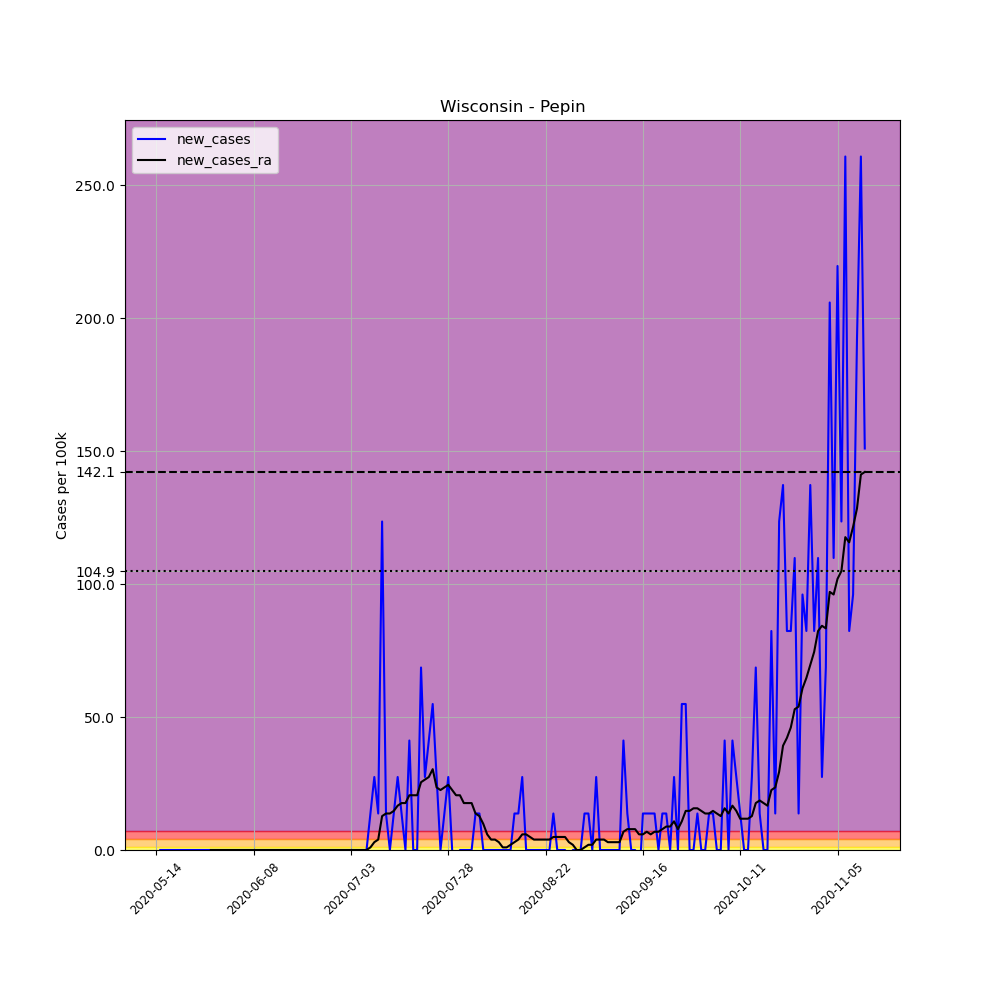

The file beside this chart, header and first rows:
, date, county, state, fips, cases, deaths, COUNTY, STNAME, CTYNAME, POPESTIMATE2019, per_100k, new_cases, new_cases_ra
668799, 2020-05-14, Pepin, Wisconsin, 55091, 1, 0, 91, Wisconsin, Pepin, 7287, 13.72, , 
668800, 2020-05-15, Pepin, Wisconsin, 55091, 1, 0, 91, Wisconsin, Pepin, 7287, 13.72, 0.0, 
668801, 2020-05-16, Pepin, Wisconsin, 55091, 1, 0, 91, Wisconsin, Pepin, 7287, 13.72, 0.0, 
668802, 2020-05-17, Pepin, Wisconsin, 55091, 1, 0, 91, Wisconsin, Pepin, 7287, 13.72, 0.0, 
668803, 2020-05-18, Pepin, Wisconsin, 55091, 1, 0, 91, Wisconsin, Pepin, 7287, 13.72, 0.0, 
668804, 2020-05-19, Pepin, Wisconsin, 55091, 1, 0, 91, Wisconsin, Pepin, 7287, 13.72, 0.0, 
668805, 2020-05-20, Pepin, Wisconsin, 55091, 1, 0, 91, Wisconsin, Pepin, 7287, 13.72, 0.0, 
668806, 2020-05-21, Pepin, Wisconsin, 55091, 1, 0, 91, Wisconsin, Pepin, 7287, 13.72, 0.0, 
668807, 2020-05-22, Pepin, Wisconsin, 55091, 1, 0, 91, Wisconsin, Pepin, 7287, 13.72, 0.0, 
668808, 2020-05-23, Pepin, Wisconsin, 55091, 1, 0, 91, Wisconsin, Pepin, 7287, 13.72, 0.0, 
668809, 2020-05-24, Pepin, Wisconsin, 55091, 1, 0, 91, Wisconsin, Pepin, 7287, 13.72, 0.0, 
668810, 2020-05-25, Pepin, Wisconsin, 55091, 1, 0, 91, Wisconsin, Pepin, 7287, 13.72, 0.0, 
668811, 2020-05-26, Pepin, Wisconsin, 55091, 1, 0, 91, Wisconsin, Pepin, 7287, 13.72, 0.0, 
668812, 2020-05-27, Pepin, Wisconsin, 55091, 1, 0, 91, Wisconsin, Pepin, 7287, 13.72, 0.0, 
668813, 2020-05-28, Pepin, Wisconsin, 55091, 1, 0, 91, Wisconsin, Pepin, 7287, 13.72, 0.0, 0.0
668814, 2020-05-29, Pepin, Wisconsin, 55091, 1, 0, 91, Wisconsin, Pepin, 7287, 13.72, 0.0, 0.0
668815, 2020-05-30, Pepin, Wisconsin, 55091, 1, 0, 91, Wisconsin, Pepin, 7287, 13.72, 0.0, 0.0
668816, 2020-05-31, Pepin, Wisconsin, 55091, 1, 0, 91, Wisconsin, Pepin, 7287, 13.72, 0.0, 0.0
668817, 2020-06-01, Pepin, Wisconsin, 55091, 1, 0, 91, Wisconsin, Pepin, 7287, 13.72, 0.0, 0.0
668818, 2020-06-02, Pepin, Wisconsin, 55091, 1, 0, 91, Wisconsin, Pepin, 7287, 13.72, 0.0, 0.0
668819, 2020-06-03, Pepin, Wisconsin, 55091, 1, 0, 91, Wisconsin, Pepin, 7287, 13.72, 0.0, 0.0
668820, 2020-06-04, Pepin, Wisconsin, 55091, 1, 0, 91, Wisconsin, Pepin, 7287, 13.72, 0.0, 0.0
668821, 2020-06-05, Pepin, Wisconsin, 55091, 1, 0, 91, Wisconsin, Pepin, 7287, 13.72, 0.0, 0.0
668822, 2020-06-06, Pepin, Wisconsin, 55091, 1, 0, 91, Wisconsin, Pepin, 7287, 13.72, 0.0, 0.0
668823, 2020-06-07, Pepin, Wisconsin, 55091, 1, 0, 91, Wisconsin, Pepin, 7287, 13.72, 0.0, 0.0
668824, 2020-06-08, Pepin, Wisconsin, 55091, 1, 0, 91, Wisconsin, Pepin, 7287, 13.72, 0.0, 0.0
668825, 2020-06-09, Pepin, Wisconsin, 55091, 1, 0, 91, Wisconsin, Pepin, 7287, 13.72, 0.0, 0.0
668826, 2020-06-10, Pepin, Wisconsin, 55091, 1, 0, 91, Wisconsin, Pepin, 7287, 13.72, 0.0, 0.0
668827, 2020-06-11, Pepin, Wisconsin, 55091, 1, 0, 91, Wisconsin, Pepin, 7287, 13.72, 0.0, 0.0
668828, 2020-06-12, Pepin, Wisconsin, 55091, 1, 0, 91, Wisconsin, Pepin, 7287, 13.72, 0.0, 0.0
668829, 2020-06-13, Pepin, Wisconsin, 55091, 1, 0, 91, Wisconsin, Pepin, 7287, 13.72, 0.0, 0.0
668830, 2020-06-14, Pepin, Wisconsin, 55091, 1, 0, 91, Wisconsin, Pepin, 7287, 13.72, 0.0, 0.0
668831, 2020-06-15, Pepin, Wisconsin, 55091, 1, 0, 91, Wisconsin, Pepin, 7287, 13.72, 0.0, 0.0
668832, 2020-06-16, Pepin, Wisconsin, 55091, 1, 0, 91, Wisconsin, Pepin, 7287, 13.72, 0.0, 0.0
668833, 2020-06-17, Pepin, Wisconsin, 55091, 1, 0, 91, Wisconsin, Pepin, 7287, 13.72, 0.0, 0.0
668834, 2020-06-18, Pepin, Wisconsin, 55091, 1, 0, 91, Wisconsin, Pepin, 7287, 13.72, 0.0, 0.0
668835, 2020-06-19, Pepin, Wisconsin, 55091, 1, 0, 91, Wisconsin, Pepin, 7287, 13.72, 0.0, 0.0
668836, 2020-06-20, Pepin, Wisconsin, 55091, 1, 0, 91, Wisconsin, Pepin, 7287, 13.72, 0.0, 0.0
668837, 2020-06-21, Pepin, Wisconsin, 55091, 1, 0, 91, Wisconsin, Pepin, 7287, 13.72, 0.0, 0.0
668838, 2020-06-22, Pepin, Wisconsin, 55091, 1, 0, 91, Wisconsin, Pepin, 7287, 13.72, 0.0, 0.0
668839, 2020-06-23, Pepin, Wisconsin, 55091, 1, 0, 91, Wisconsin, Pepin, 7287, 13.72, 0.0, 0.0
668840, 2020-06-24, Pepin, Wisconsin, 55091, 1, 0, 91, Wisconsin, Pepin, 7287, 13.72, 0.0, 0.0
668841, 2020-06-25, Pepin, Wisconsin, 55091, 1, 0, 91, Wisconsin, Pepin, 7287, 13.72, 0.0, 0.0
668842, 2020-06-26, Pepin, Wisconsin, 55091, 1, 0, 91, Wisconsin, Pepin, 7287, 13.72, 0.0, 0.0
668843, 2020-06-27, Pepin, Wisconsin, 55091, 1, 0, 91, Wisconsin, Pepin, 7287, 13.72, 0.0, 0.0
668844, 2020-06-28, Pepin, Wisconsin, 55091, 1, 0, 91, Wisconsin, Pepin, 7287, 13.72, 0.0, 0.0
668845, 2020-06-29, Pepin, Wisconsin, 55091, 1, 0, 91, Wisconsin, Pepin, 7287, 13.72, 0.0, 0.0
668846, 2020-06-30, Pepin, Wisconsin, 55091, 1, 0, 91, Wisconsin, Pepin, 7287, 13.72, 0.0, 0.0
668847, 2020-07-01, Pepin, Wisconsin, 55091, 1, 0, 91, Wisconsin, Pepin, 7287, 13.72, 0.0, 0.0
668848, 2020-07-02, Pepin, Wisconsin, 55091, 1, 0, 91, Wisconsin, Pepin, 7287, 13.72, 0.0, 0.0
668849, 2020-07-03, Pepin, Wisconsin, 55091, 1, 0, 91, Wisconsin, Pepin, 7287, 13.72, 0.0, 0.0
668850, 2020-07-04, Pepin, Wisconsin, 55091, 1, 0, 91, Wisconsin, Pepin, 7287, 13.72, 0.0, 0.0
668851, 2020-07-05, Pepin, Wisconsin, 55091, 1, 0, 91, Wisconsin, Pepin, 7287, 13.72, 0.0, 0.0
668852, 2020-07-06, Pepin, Wisconsin, 55091, 1, 0, 91, Wisconsin, Pepin, 7287, 13.72, 0.0, 0.0
668853, 2020-07-07, Pepin, Wisconsin, 55091, 1, 0, 91, Wisconsin, Pepin, 7287, 13.72, 0.0, 0.0
668854, 2020-07-08, Pepin, Wisconsin, 55091, 2, 0, 91, Wisconsin, Pepin, 7287, 27.45, 13.72, 0.9802
668855, 2020-07-09, Pepin, Wisconsin, 55091, 4, 0, 91, Wisconsin, Pepin, 7287, 54.89, 27.45, 2.941
668856, 2020-07-10, Pepin, Wisconsin, 55091, 5, 0, 91, Wisconsin, Pepin, 7287, 68.62, 13.72, 3.921
668857, 2020-07-11, Pepin, Wisconsin, 55091, 14, 0, 91, Wisconsin, Pepin, 7287, 192.1, 123.5, 12.74
668858, 2020-07-12, Pepin, Wisconsin, 55091, 15, 0, 91, Wisconsin, Pepin, 7287, 205.8, 13.72, 13.72
... 123 more rows
